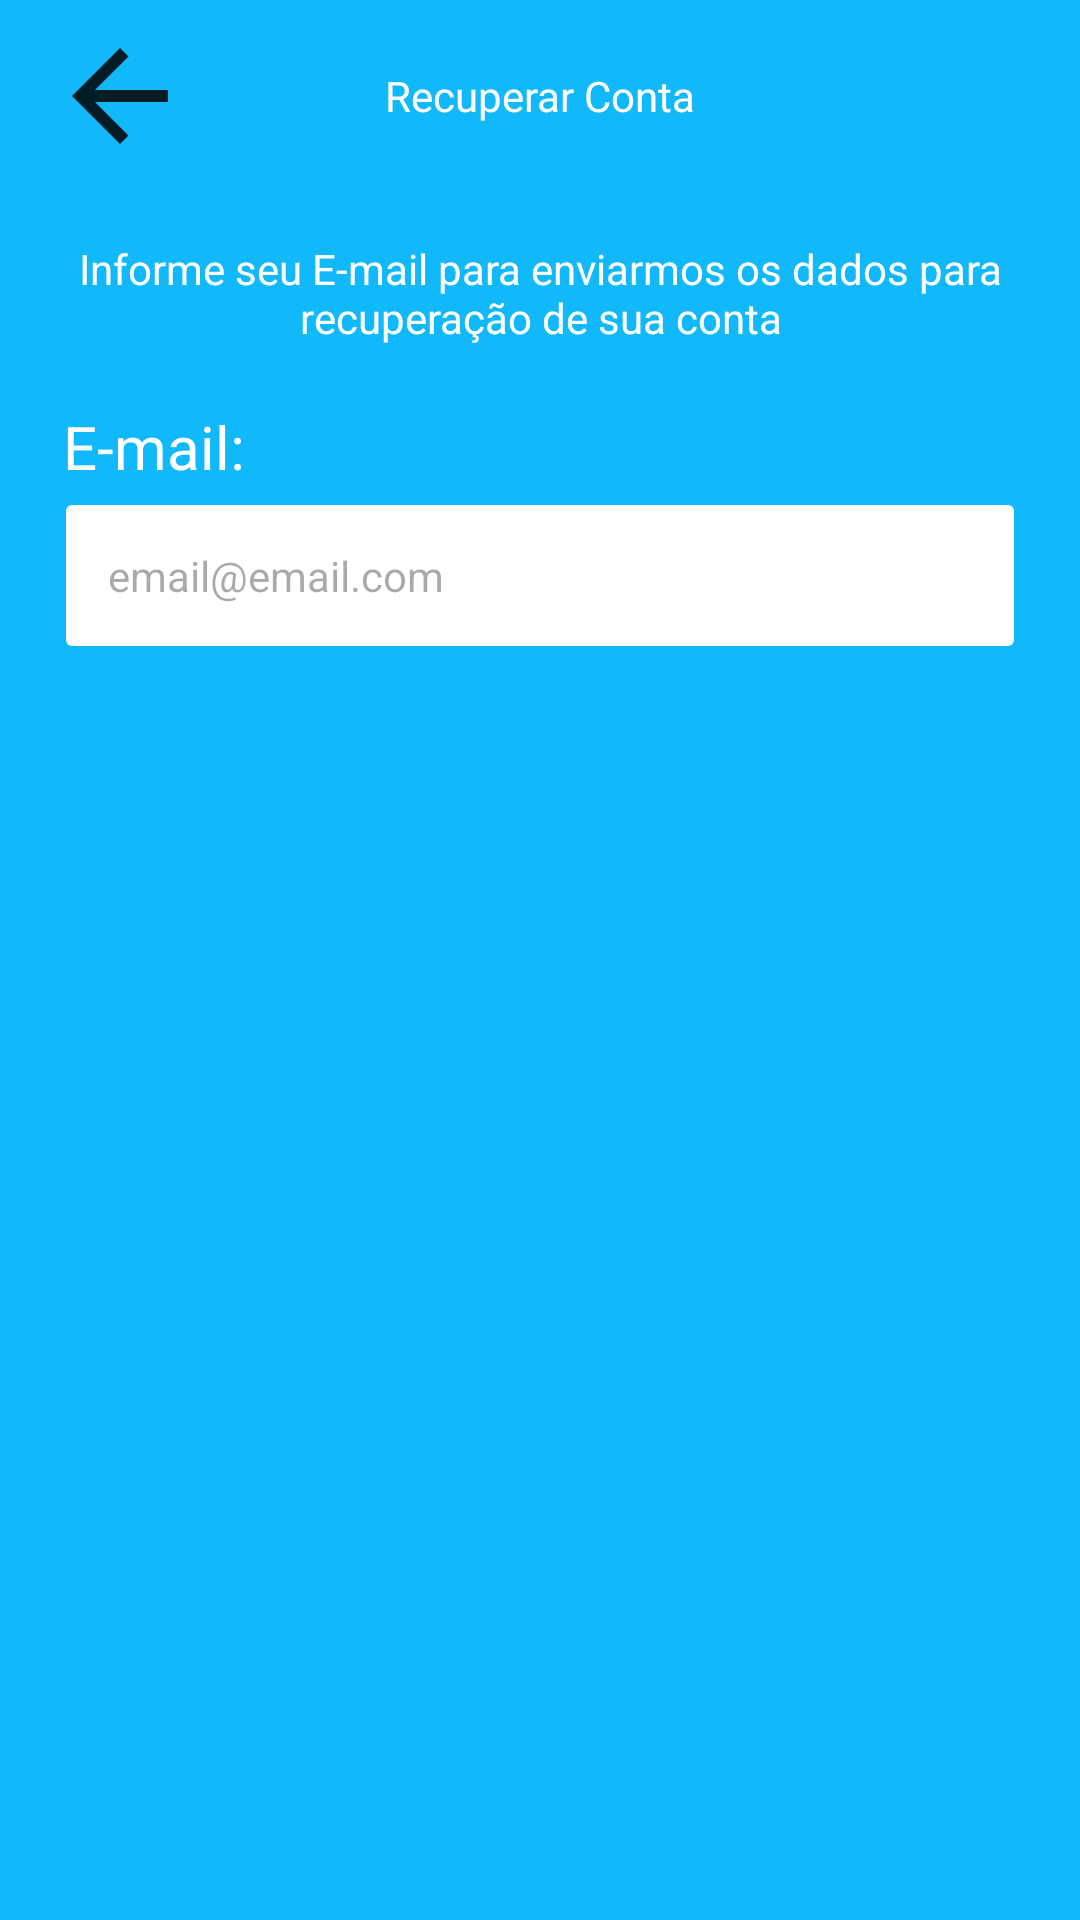

Produce the Android XML layout that renders to this screen, including the resource entries it uses.
<!-- AndroidManifest.xml: application theme Theme.WorkoutSchedule -->
<!-- res/layout/fragment_recover_account.xml -->
<?xml version="1.0" encoding="utf-8"?>
<ScrollView xmlns:android="http://schemas.android.com/apk/res/android"
    xmlns:tools="http://schemas.android.com/tools"
    android:layout_width="match_parent"
    android:layout_height="match_parent"
    xmlns:app="http://schemas.android.com/apk/res-auto"
    android:fillViewport="true"
    tools:context=".ui.auth.RecoverAccountFragment">

    <androidx.constraintlayout.widget.ConstraintLayout
        android:layout_width="match_parent"
        android:layout_height="wrap_content">

        <com.google.android.material.appbar.AppBarLayout
            android:id="@+id/appBarLayout"
            android:layout_width="match_parent"
            android:layout_height="wrap_content"
            app:layout_constraintEnd_toEndOf="parent"
            app:layout_constraintStart_toStartOf="parent"
            app:layout_constraintTop_toTopOf="parent">

            <androidx.appcompat.widget.Toolbar
                android:layout_width="match_parent"
                android:layout_height="wrap_content"
                android:background="@color/primary_color">

                <TextView
                    android:layout_width="wrap_content"
                    android:layout_height="wrap_content"
                    android:textColor="@color/white"
                    android:layout_gravity="center_horizontal"
                    android:text="@string/recuperar_conta" />
                <ImageButton
                    android:id="@+id/imgb_logout"
                    android:layout_width="wrap_content"
                    android:layout_height="match_parent"
                    android:background="@android:color/transparent"
                    android:src="@drawable/ic_arrow_back"
                    app:layout_constraintBottom_toBottomOf="parent"
                    app:layout_constraintEnd_toEndOf="parent"
                    app:layout_constraintHorizontal_bias="0.0"
                    app:layout_constraintStart_toStartOf="parent"
                    app:layout_constraintTop_toTopOf="parent"
                    app:layout_constraintVertical_bias="0.0" />
            </androidx.appcompat.widget.Toolbar>

        </com.google.android.material.appbar.AppBarLayout>

        <LinearLayout
            android:layout_width="match_parent"
            android:layout_height="0dp"
            android:padding="16dp"
            android:orientation="vertical"
            app:layout_constraintBottom_toBottomOf="parent"
            app:layout_constraintEnd_toEndOf="parent"
            app:layout_constraintStart_toStartOf="parent"
            app:layout_constraintTop_toBottomOf="@+id/appBarLayout">

            <TextView
                android:layout_width="match_parent"
                android:layout_height="wrap_content"
                android:text="@string/informacao_recuperacao_conta"
                android:textColor="@color/white"
                android:gravity="center_horizontal"
                android:layout_marginBottom="20dp"/>

            <TextView
                android:layout_width="match_parent"
                android:layout_height="wrap_content"
                android:layout_marginStart="5dp"
                android:text="@string/e_mail"
                android:textColor="@color/white"
                android:textSize="20sp" />

            <EditText
                android:id="@+id/edit_email"
                android:layout_width="match_parent"
                android:layout_height="wrap_content"
                android:layout_margin="6dp"
                android:layout_marginTop="8dp"
                android:background="@drawable/bg_edit"
                android:hint="@string/emai_email_com_hint"
                android:inputType="textEmailAddress"
                android:padding="14dp"
                android:textSize="14sp" />

            <Button
                android:id="@+id/btn_enviar"
                android:layout_width="match_parent"
                android:layout_height="wrap_content"
                android:layout_margin="10dp"
                android:layout_marginTop="6dp"
                android:background="@drawable/bg_login_button"
                android:text="@string/enviar"
                android:textColor="@color/primary_color"
                android:textSize="18sp"
                app:backgroundTint="@null">

            </Button>
            <ProgressBar
                android:id="@+id/progress_bar"
                android:layout_width="wrap_content"
                android:layout_height="wrap_content"
                android:layout_gravity="center_horizontal"
                android:layout_marginTop="16dp"
                android:visibility="invisible"
                tools:visibility="visible"
                android:indeterminateTint="@color/white">
            </ProgressBar>

        </LinearLayout>


    </androidx.constraintlayout.widget.ConstraintLayout>

</ScrollView>
<!-- resources referenced by this layout -->
<resources>
  <color name="primary_color">#11B9FB</color>
  <color name="white">#FFFFFFFF</color>
  <!-- drawable bg_edit (drawable) -->
  <?xml version="1.0" encoding="utf-8"?>
  <shape xmlns:android="http://schemas.android.com/apk/res/android" android:shape="rectangle">
      <solid android:color="@color/white">
      </solid>
      <corners android:radius="2dp"/>
  </shape>
  <!-- drawable ic_arrow_back (drawable) -->
  <vector xmlns:android="http://schemas.android.com/apk/res/android" android:alpha="0.85" android:autoMirrored="true" android:height="48dp" android:tint="#000000" android:viewportHeight="24" android:viewportWidth="24" android:width="48dp">
        
      <path android:fillColor="@android:color/white" android:pathData="M20,11H7.83l5.59,-5.59L12,4l-8,8 8,8 1.41,-1.41L7.83,13H20v-2z"/>
      
  </vector>
  <string name="e_mail">E-mail:</string>
  <string name="emai_email_com_hint">email@email.com</string>
  <string name="enviar">Enviar</string>
  <string name="informacao_recuperacao_conta">Informe seu E-mail para enviarmos os dados para recuperação de sua conta</string>
  <string name="recuperar_conta">Recuperar Conta</string>
  <style name="Theme.WorkoutSchedule" parent="Base.Theme.WorkoutSchedule" />
  <style name="Base.Theme.WorkoutSchedule" parent="Theme.Material3.DayNight.NoActionBar">
          
          <item name="android:windowBackground">@color/primary_color</item>
      </style>
</resources>
